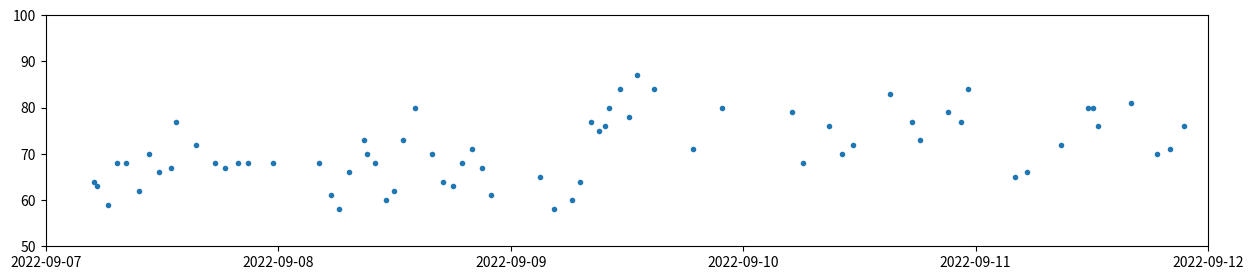

Here is the Python script that generated this plot:
###################################
# This is just a proof of concept #
# Doing some simple plotting with #
# A small mock dataset            #
###################################

import pandas as pd
import numpy as np
import pylab
from datetime import datetime as dt
import matplotlib.pyplot as plt
import matplotlib
from matplotlib.ticker import (AutoMinorLocator, MultipleLocator)
from matplotlib.dates import HourLocator, MonthLocator, YearLocator

matplotlib.rcParams["figure.dpi"] = 400
matplotlib.rcParams["figure.figsize"] = (15,3)

table = pd.DataFrame(columns=['Hora', 'Sist', 'Dias', 'Puls'])


datestr =  ["07/09/2022 ", "08/09/2022 ", "09/09/2022 ", "10/09/2022 ", "11/09/2022 "]

times= [["500","520","625","720","820","940","1040","1140","1255","1330","1530","1730","1830","1950","2055","2325"], ["0415","0525","0615","0720","0850","0910","1000","1105","1155","1250","1410","1550","1700","1800","1900","2000","2100","2200"], ["0300","0430","0620","0710","0815","0910","0945","1010","1115","1210","1300","1450","1850","2150"], ["0505","0610","0850","1015","1120","1510","1725","1815","2110","2230","2315"], ["0405","0515","0850","1135","1205","1240","1600","1845","2005","2130"]]

col0 = []

col1 = [122,105,113,124,123,124,125,121,112,113,112,123,123,119,120,110,114,107,109,120,132,126,126,125,117,113,122,109,110,105,111,113,107,100,108,102,113,121,130,129,123,135,124,120,122,112,117,98,111,115,128,116,123,121,119,123,112,126,131,113,110,127,131,130,116,125,121,116,121]

col2 = [75,73,77,78,77,83,82,77,71,75,73,77,77,78,80,71,76,73,70,73,85,75,78,73,72,76,76,68,71,62,75,74,65,66,73,70,72,77,79,81,79,83,78,78,73,72,75,59,70,75,81,76,82,75,75,76,70,76,77,73,70,78,85,83,78,76,81,76,78]

col3 = [64,63,59,68,68,62,70,66,67,77,72,68,67,68,68,68,68,61,58,66,73,70,68,60,62,73,80,70,64,63,68,71,67,61,65,58,60,64,77,75,76,80,84,78,87,84,71,80,79,68,76,70,72,83,77,73,79,77,84,65,66,72,80,80,76,81,70,71,76]


for i in range(len(times)):
    for j in range(len(times[i])):
        #times[i][j] = datestr[i] + times[i][j]
        col0.append(dt.strptime((datestr[i] + times[i][j]), "%d/%m/%Y %H%M"))
    
print(col0, '\n')
print(col1, '\n')
print(col2, '\n')


# appending
table['Hora'] = col0
table['Sist'] = col1
table['Dias'] = col2
table['Puls'] = col3


# Time to plot

plt.clf()
fig, ax1 = plt.subplots()
ax1.plot(table['Hora'], table['Sist'], '.', table['Hora'],table['Dias'], '.')
plt.ylim([50, 140])
plt.xlim([dt.strptime("07092022 0000", "%d%m%Y %H%M"), dt.strptime("12092022 0000", "%d%m%Y %H%M")])

ax1.xaxis.set_minor_locator(AutoMinorLocator(4))
#ax1.xaxis.set_major_locator(HourLocator(byhour=None, interval=6, tz=None))

ax1.yaxis.set_major_locator(MultipleLocator(20))
ax1.yaxis.set_minor_locator(AutoMinorLocator(4))

#ax1.xaxis.set_major_locator(ticker.AutoLocator())

ax1.grid(which='major', color='#7F7F7F', linewidth=0.5)
ax1.grid(which='minor', color='#DDDDDD', linewidth=0.5)

#plt.xlabel("Data")
#plt.ylabel("Pressão(mmHg)")

plt.show()


plt.clf()
fig, ax2 = plt.subplots()
ax2.plot(table['Hora'], table['Puls'], '.')
plt.ylim([50, 100])

plt.xlim([dt.strptime("07092022 0000", "%d%m%Y %H%M"), dt.strptime("12092022 0000", "%d%m%Y %H%M")])

plt.show()
